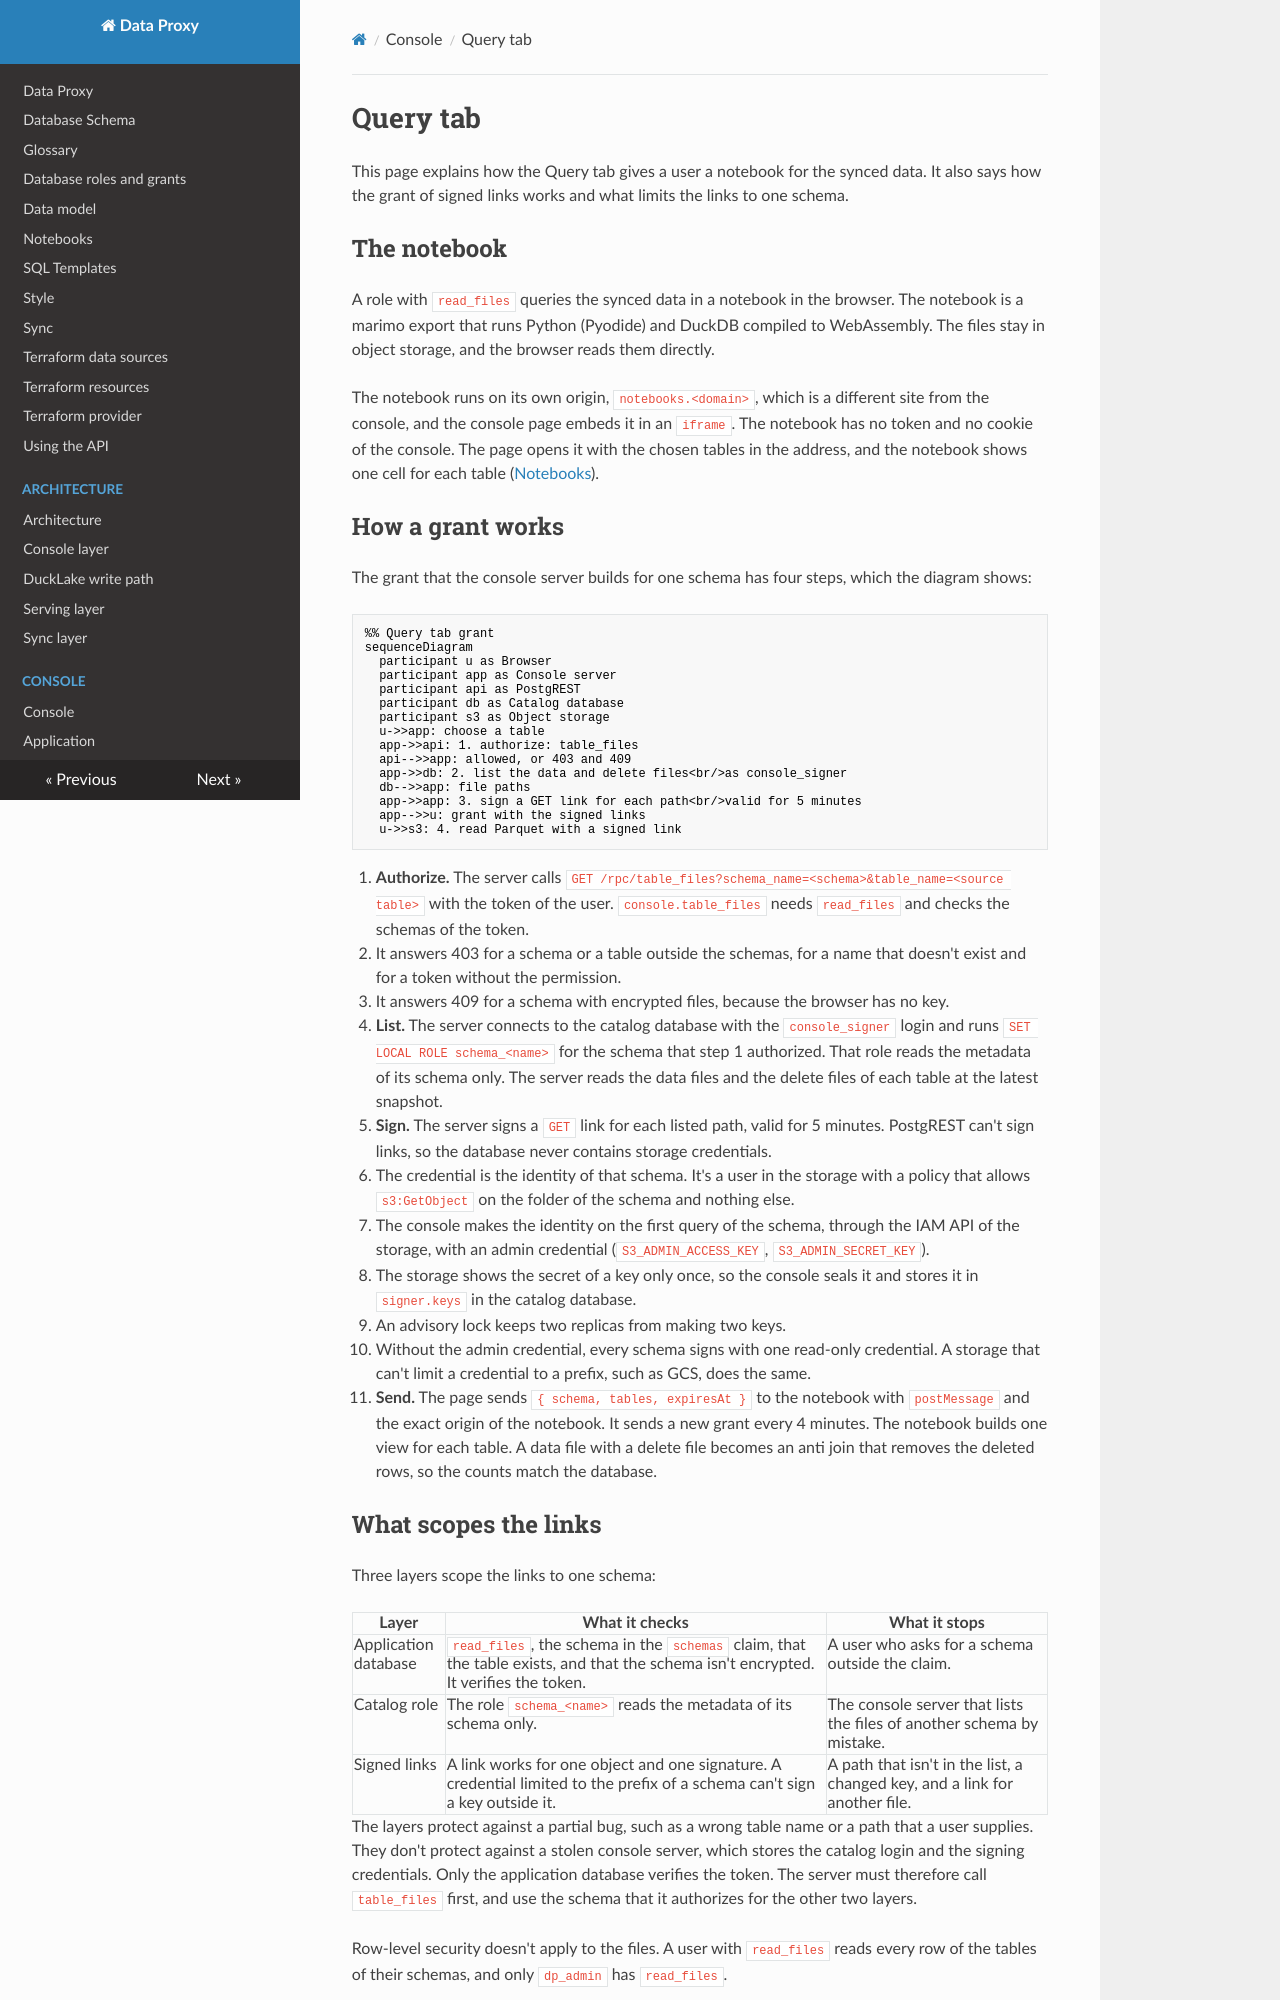

repository: prefeitura-rio/data-proxy · page: console/query/index.html · generator: mkdocs

# Query tab

This page explains how the Query tab gives a user a notebook for the synced data. It also says how the grant of signed links works and what limits the links to one schema.

## The notebook

A role with `read_files` queries the synced data in a notebook in the browser. The notebook is a marimo export that runs Python (Pyodide) and DuckDB compiled to WebAssembly. The files stay in object storage, and the browser reads them directly.

The notebook runs on its own origin, `notebooks.<domain>`, which is a different site from the console, and the console page embeds it in an `iframe`. The notebook has no token and no cookie of the console. The page opens it with the chosen tables in the address, and the notebook shows one cell for each table ([Notebooks](../notebooks.md)).

## How a grant works

The grant that the console server builds for one schema has four steps, which the diagram shows:

```mermaid
%% Query tab grant
sequenceDiagram
  participant u as Browser
  participant app as Console server
  participant api as PostgREST
  participant db as Catalog database
  participant s3 as Object storage
  u->>app: choose a table
  app->>api: 1. authorize: table_files
  api-->>app: allowed, or 403 and 409
  app->>db: 2. list the data and delete files<br/>as console_signer
  db-->>app: file paths
  app->>app: 3. sign a GET link for each path<br/>valid for 5 minutes
  app-->>u: grant with the signed links
  u->>s3: 4. read Parquet with a signed link
```

1. **Authorize.** The server calls `GET /rpc/table_files?schema_name=<schema>&table_name=<source table>` with the token of the user. `console.table_files` needs `read_files` and checks the schemas of the token.
   - It answers 403 for a schema or a table outside the schemas, for a name that doesn't exist and for a token without the permission.
   - It answers 409 for a schema with encrypted files, because the browser has no key.
2. **List.** The server connects to the catalog database with the `console_signer` login and runs `SET LOCAL ROLE schema_<name>` for the schema that step 1 authorized. That role reads the metadata of its schema only. The server reads the data files and the delete files of each table at the latest snapshot.
3. **Sign.** The server signs a `GET` link for each listed path, valid for 5 minutes. PostgREST can't sign links, so the database never contains storage credentials.
   - The credential is the identity of that schema. It's a user in the storage with a policy that allows `s3:GetObject` on the folder of the schema and nothing else.
   - The console makes the identity on the first query of the schema, through the IAM API of the storage, with an admin credential (`S3_ADMIN_ACCESS_KEY`, `S3_ADMIN_SECRET_KEY`).
   - The storage shows the secret of a key only once, so the console seals it and stores it in `signer.keys` in the catalog database.
   - An advisory lock keeps two replicas from making two keys.
   - Without the admin credential, every schema signs with one read-only credential. A storage that can't limit a credential to a prefix, such as GCS, does the same.
4. **Send.** The page sends `{ schema, tables, expiresAt }` to the notebook with `postMessage` and the exact origin of the notebook. It sends a new grant every 4 minutes. The notebook builds one view for each table. A data file with a delete file becomes an anti join that removes the deleted rows, so the counts match the database.
